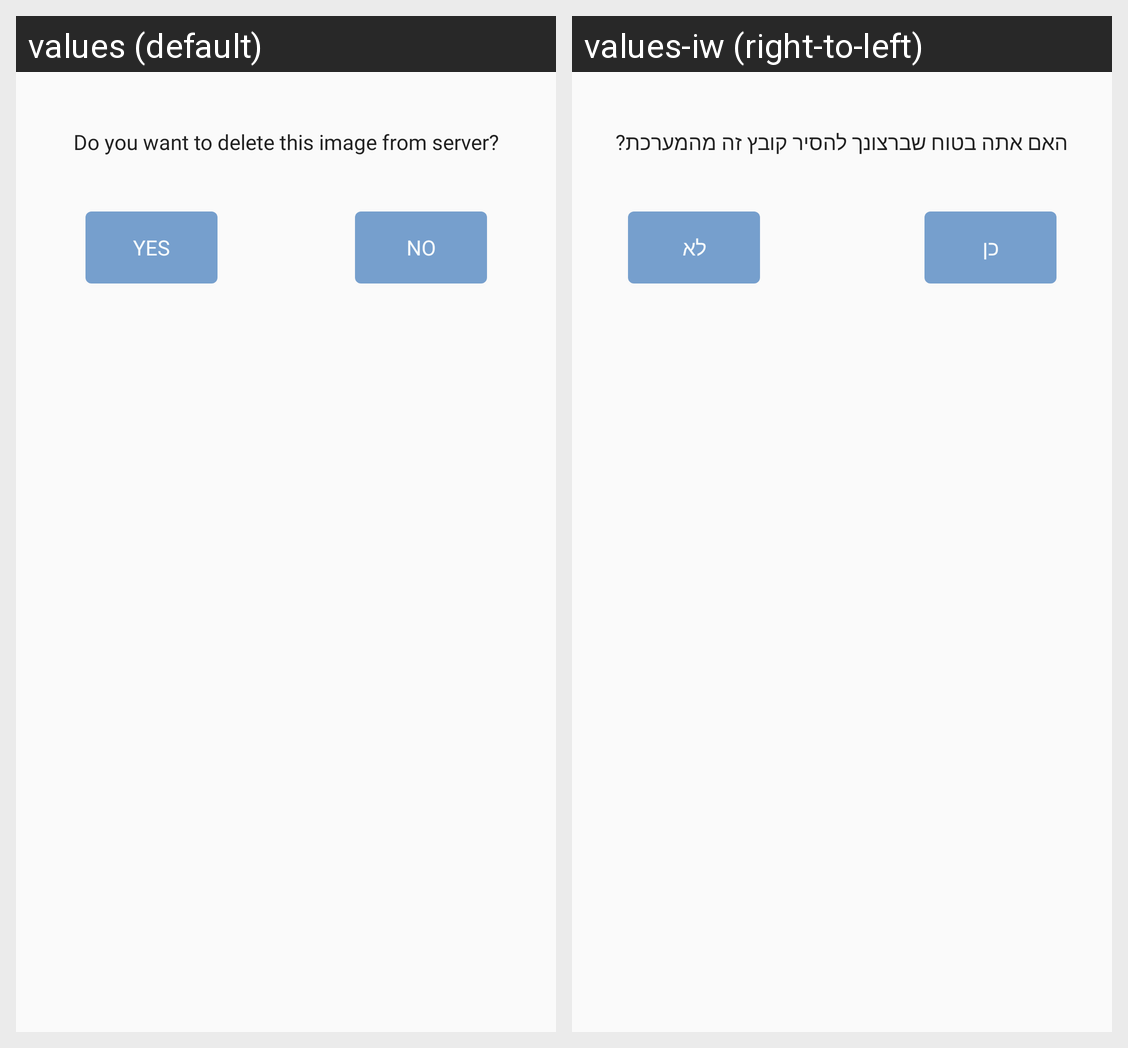

The Android screen above is rendered under two locales of the same app. Produce the string resources it draws, with the default and per-locale values.
Android screen res/layout/popup_delete_image.xml rendered under 2 locales, left to right: values (default), values-iw (right-to-left). Device: Nexus 5 (rendered at 1080×1920; each locale shown at half size, 540×960, under a caption strip naming it); theme AppTheme.
Strings drawn on this screen, with the default value and each locale's value (text and hints the layout hard-codes, and strings that could not be matched under every locale, appear in the picture but are not listed):

popup_delete_image_q
  values: Do you want to delete this image from server?
  values-iw: האם אתה בטוח שברצונך להסיר קובץ זה מהמערכת?

btn_yes
  values: YES
  values-iw: כן

btn_no
  values: No
  values-iw: לא
